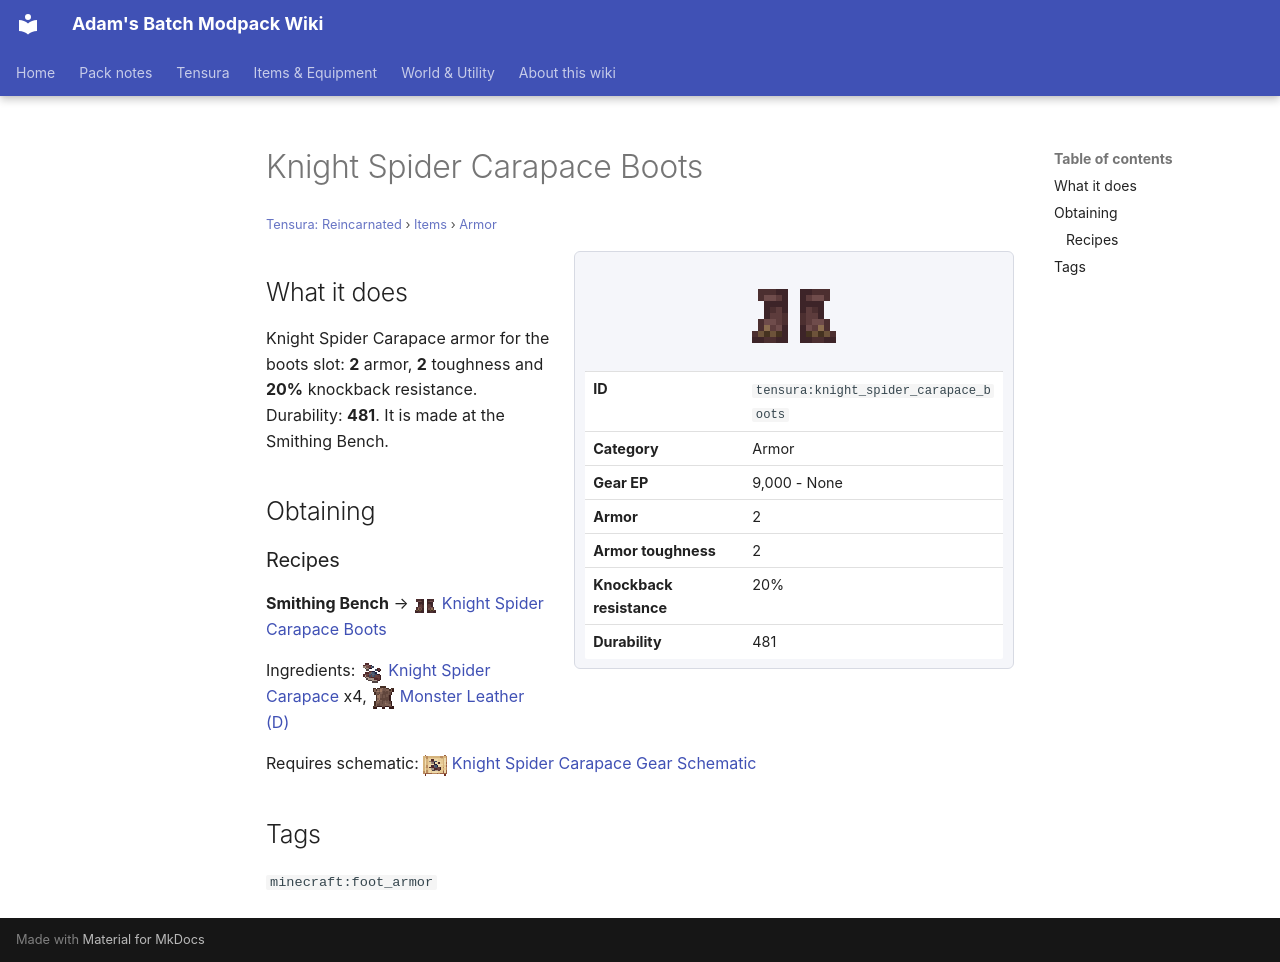

repository: Proteus-Nell/Adams-Batch-MC-Modpack-Wiki · page: tensura-reincarnated/items/armor/knight-spider-carapace-boots/index.html · generator: mkdocs

# Knight Spider Carapace Boots

<small>[Tensura: Reincarnated](../../index.md) &rsaquo; [Items](../index.md) &rsaquo; [Armor](index.md)</small>

<div class="infobox" markdown>

![Knight Spider Carapace Boots](../../../assets/icons/tensura/item/knight_spider_carapace_boots.png)

| | |
|---|---|
| **ID** | `tensura:knight_spider_carapace_boots` |
| **Category** | Armor |
| **Gear EP** | 9,000 - None |
| **Armor** | 2 |
| **Armor toughness** | 2 |
| **Knockback resistance** | 20% |
| **Durability** | 481 |

</div>

## What it does

Knight Spider Carapace armor for the boots slot: **2** armor, **2** toughness and **20%** knockback resistance. Durability: **481**. It is made at the Smithing Bench.

## Obtaining

### Recipes

**Smithing Bench** &rarr; ![](../../../assets/icons/tensura/item/knight_spider_carapace_boots.png) [Knight Spider Carapace Boots](knight-spider-carapace-boots.md)

Ingredients: ![](../../../assets/icons/tensura/item/knight_spider_carapace.png) [Knight Spider Carapace](../miscellaneous/knight-spider-carapace.md) x4, ![](../../../assets/icons/tensura/item/monster_leather_d.png) [Monster Leather (D)](../miscellaneous/monster-leather-d.md)

Requires schematic: ![](../../../assets/icons/tensura/item/knight_spider_carapace_gear_schematic.png) [Knight Spider Carapace Gear Schematic](../schematics/knight-spider-carapace-gear-schematic.md)

## Tags

`minecraft:foot_armor`
